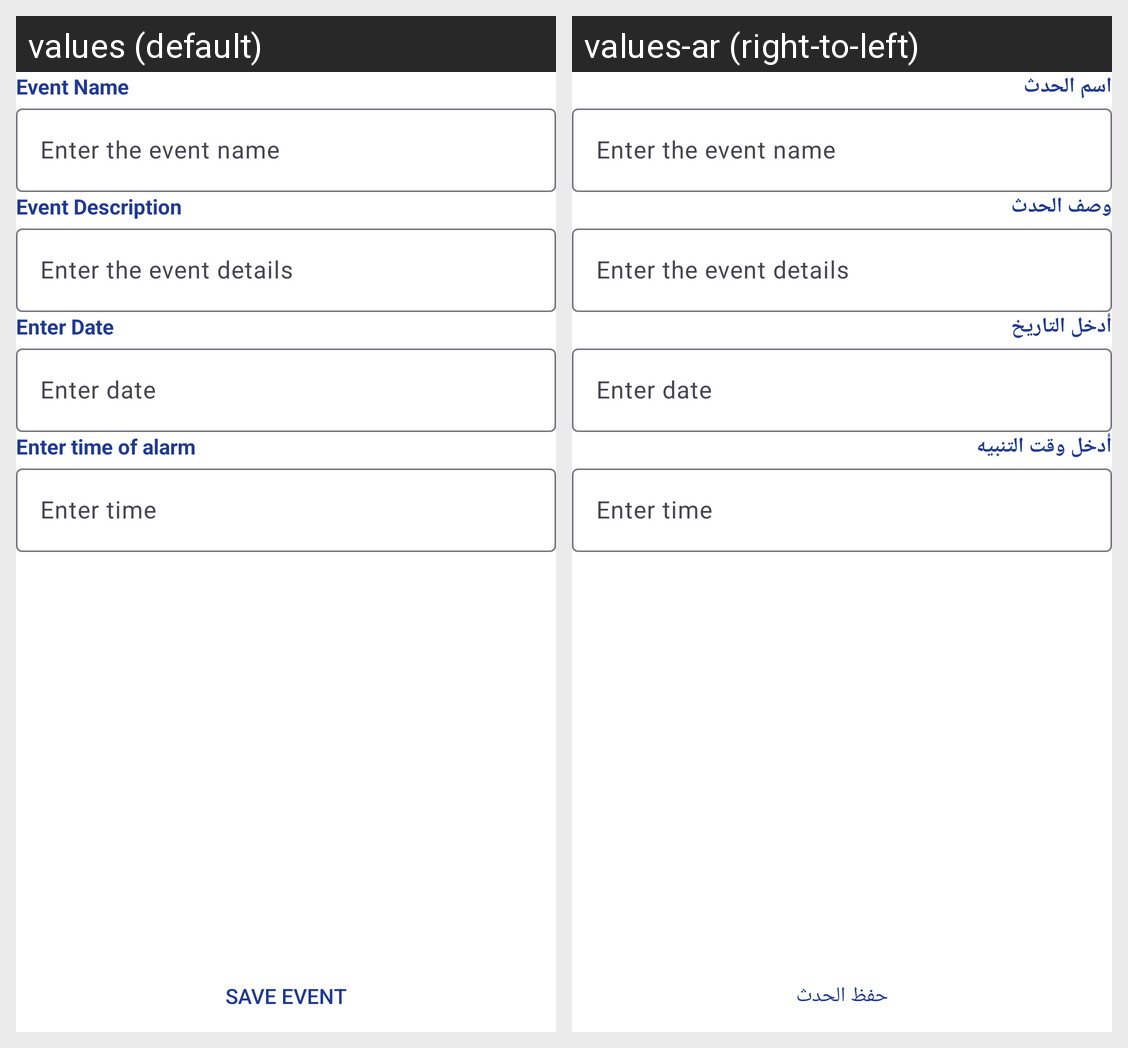

Strings drawn on this Android screen and how each of the app's shown locales translates them:
Android screen res/layout/fragment_calendar.xml rendered under 2 locales, left to right: values (default), values-ar (right-to-left). Device: Nexus 5 (rendered at 1080×1920; each locale shown at half size, 540×960, under a caption strip naming it); theme Theme.MSApplication.
Strings drawn on this screen, with the default value and each locale's value (text and hints the layout hard-codes, and strings that could not be matched under every locale, appear in the picture but are not listed):

event_name
  values: Event Name
  values-ar: اسم الحدث

event_description
  values: Event Description
  values-ar: وصف الحدث

enter_date
  values: Enter Date
  values-ar: أدخل التاريخ

enter_time
  values: Enter time of alarm
  values-ar: أدخل وقت التنبيه

save_event
  values: Save Event
  values-ar: حفظ الحدث
